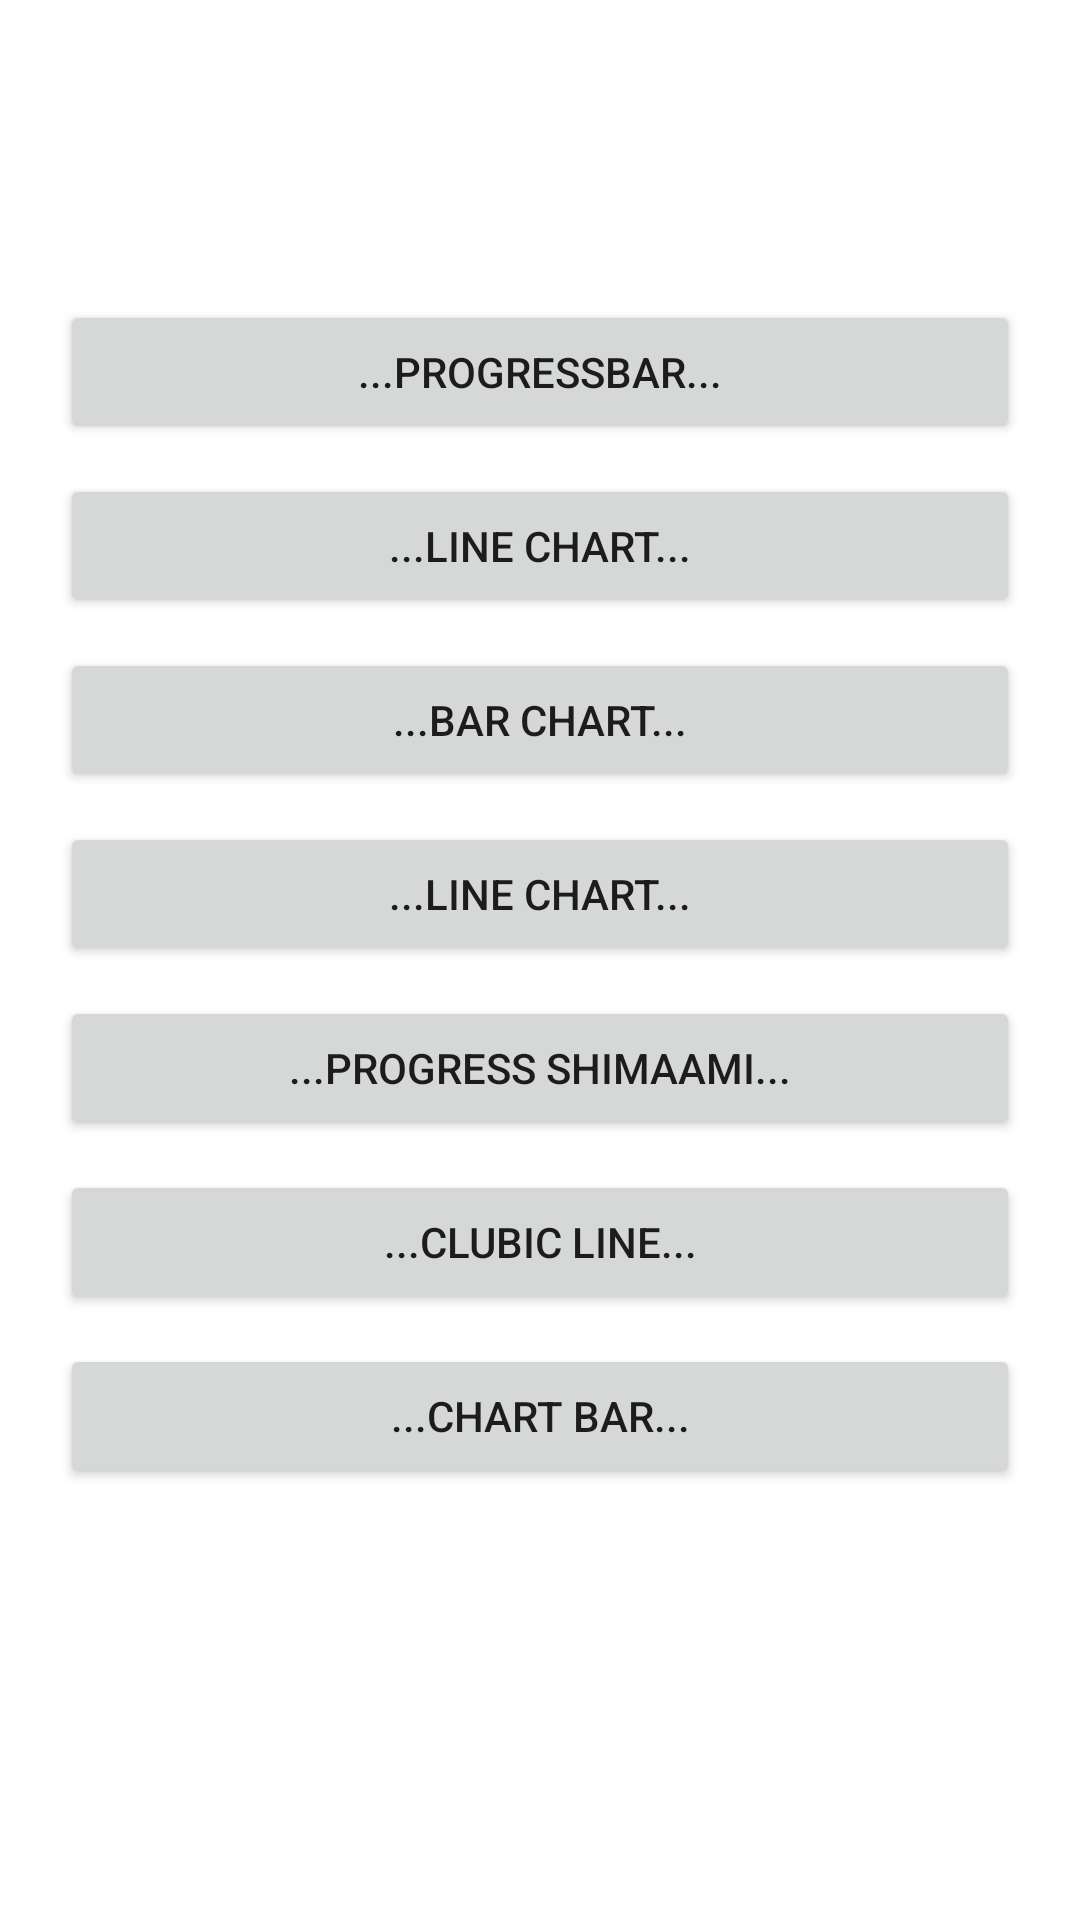

Reconstruct the res/layout file that produces this screen, plus the resources it refers to.
<!-- AndroidManifest.xml: application theme Theme.ChartProgressbar -->
<!-- res/layout/activity_main.xml -->
<?xml version="1.0" encoding="utf-8"?>
<androidx.constraintlayout.widget.ConstraintLayout xmlns:android="http://schemas.android.com/apk/res/android"
    xmlns:app="http://schemas.android.com/apk/res-auto"
    xmlns:tools="http://schemas.android.com/tools"
    android:layout_width="match_parent"
    android:layout_height="match_parent"
    tools:context=".MainActivity">

    <Button
        android:id="@+id/btn_prog"
        android:layout_width="match_parent"
        android:layout_height="wrap_content"
        android:text="...Progressbar..."
        android:layout_marginStart="20dp"
        android:layout_marginTop="100dp"
        android:layout_marginEnd="20dp"
        app:layout_constraintEnd_toEndOf="parent"
        app:layout_constraintStart_toStartOf="parent"
        app:layout_constraintTop_toTopOf="parent" />

    <Button
        android:id="@+id/btn_ph_line"
        android:layout_width="match_parent"
        android:layout_height="wrap_content"
        android:text="...Line Chart..."
        android:layout_marginStart="20dp"
        android:layout_marginTop="10dp"
        android:layout_marginEnd="20dp"
        app:layout_constraintEnd_toEndOf="parent"
        app:layout_constraintStart_toStartOf="parent"
        app:layout_constraintTop_toBottomOf="@+id/btn_prog" />

    <Button
        android:id="@+id/btn_any_bar"
        android:layout_width="match_parent"
        android:layout_height="wrap_content"
        android:text="...Bar Chart..."
        android:layout_marginStart="20dp"
        android:layout_marginTop="10dp"
        android:layout_marginEnd="20dp"
        app:layout_constraintEnd_toEndOf="parent"
        app:layout_constraintStart_toStartOf="parent"
        app:layout_constraintTop_toBottomOf="@+id/btn_ph_line" />
    <Button
        android:id="@+id/btn_any_line"
        android:layout_width="match_parent"
        android:layout_height="wrap_content"
        android:text="...Line Chart..."
        android:layout_marginStart="20dp"
        android:layout_marginTop="10dp"
        android:layout_marginEnd="20dp"
        app:layout_constraintEnd_toEndOf="parent"
        app:layout_constraintStart_toStartOf="parent"
        app:layout_constraintTop_toBottomOf="@+id/btn_any_bar" />

    <Button
        android:id="@+id/btn_prog_shimaami"
        android:layout_width="match_parent"
        android:layout_height="wrap_content"
        android:layout_marginStart="20dp"
        android:layout_marginTop="10dp"
        android:layout_marginEnd="20dp"
        android:text="...progress shimaami..."
        app:layout_constraintEnd_toEndOf="parent"
        app:layout_constraintStart_toStartOf="parent"
        app:layout_constraintTop_toBottomOf="@+id/btn_any_line" />

    <Button
        android:id="@+id/btn_chart_clubic"
        android:layout_width="match_parent"
        android:layout_height="wrap_content"
        android:layout_marginStart="20dp"
        android:layout_marginTop="10dp"
        android:layout_marginEnd="20dp"
        android:text="...clubic line..."
        app:layout_constraintEnd_toEndOf="parent"
        app:layout_constraintStart_toStartOf="parent"
        app:layout_constraintTop_toBottomOf="@+id/btn_prog_shimaami" />

    <Button
        android:id="@+id/btn_chart_bar"
        android:layout_width="match_parent"
        android:layout_height="wrap_content"
        android:layout_marginStart="20dp"
        android:layout_marginTop="10dp"
        android:layout_marginEnd="20dp"
        android:text="...chart Bar..."
        app:layout_constraintEnd_toEndOf="parent"
        app:layout_constraintStart_toStartOf="parent"
        app:layout_constraintTop_toBottomOf="@+id/btn_chart_clubic" />

</androidx.constraintlayout.widget.ConstraintLayout>
<!-- resources referenced by this layout -->
<resources>
  <style name="Theme.ChartProgressbar" parent="Theme.MaterialComponents.DayNight.DarkActionBar">
          
          <item name="colorPrimary">@color/purple_500</item>
          <item name="colorPrimaryVariant">@color/purple_700</item>
          <item name="colorOnPrimary">@color/white</item>
          
          <item name="colorSecondary">@color/teal_200</item>
          <item name="colorSecondaryVariant">@color/teal_700</item>
          <item name="colorOnSecondary">@color/black</item>
          
          <item name="android:statusBarColor" tools:targetApi="l">?attr/colorPrimaryVariant</item>
          
      </style>
  <color name="purple_500">#FF6200EE</color>
  <color name="purple_700">#FF3700B3</color>
  <color name="white">#FFFFFFFF</color>
  <color name="teal_200">#70DCD1</color>
  <color name="teal_700">#FF018786</color>
  <color name="black">#2BA397</color>
</resources>
